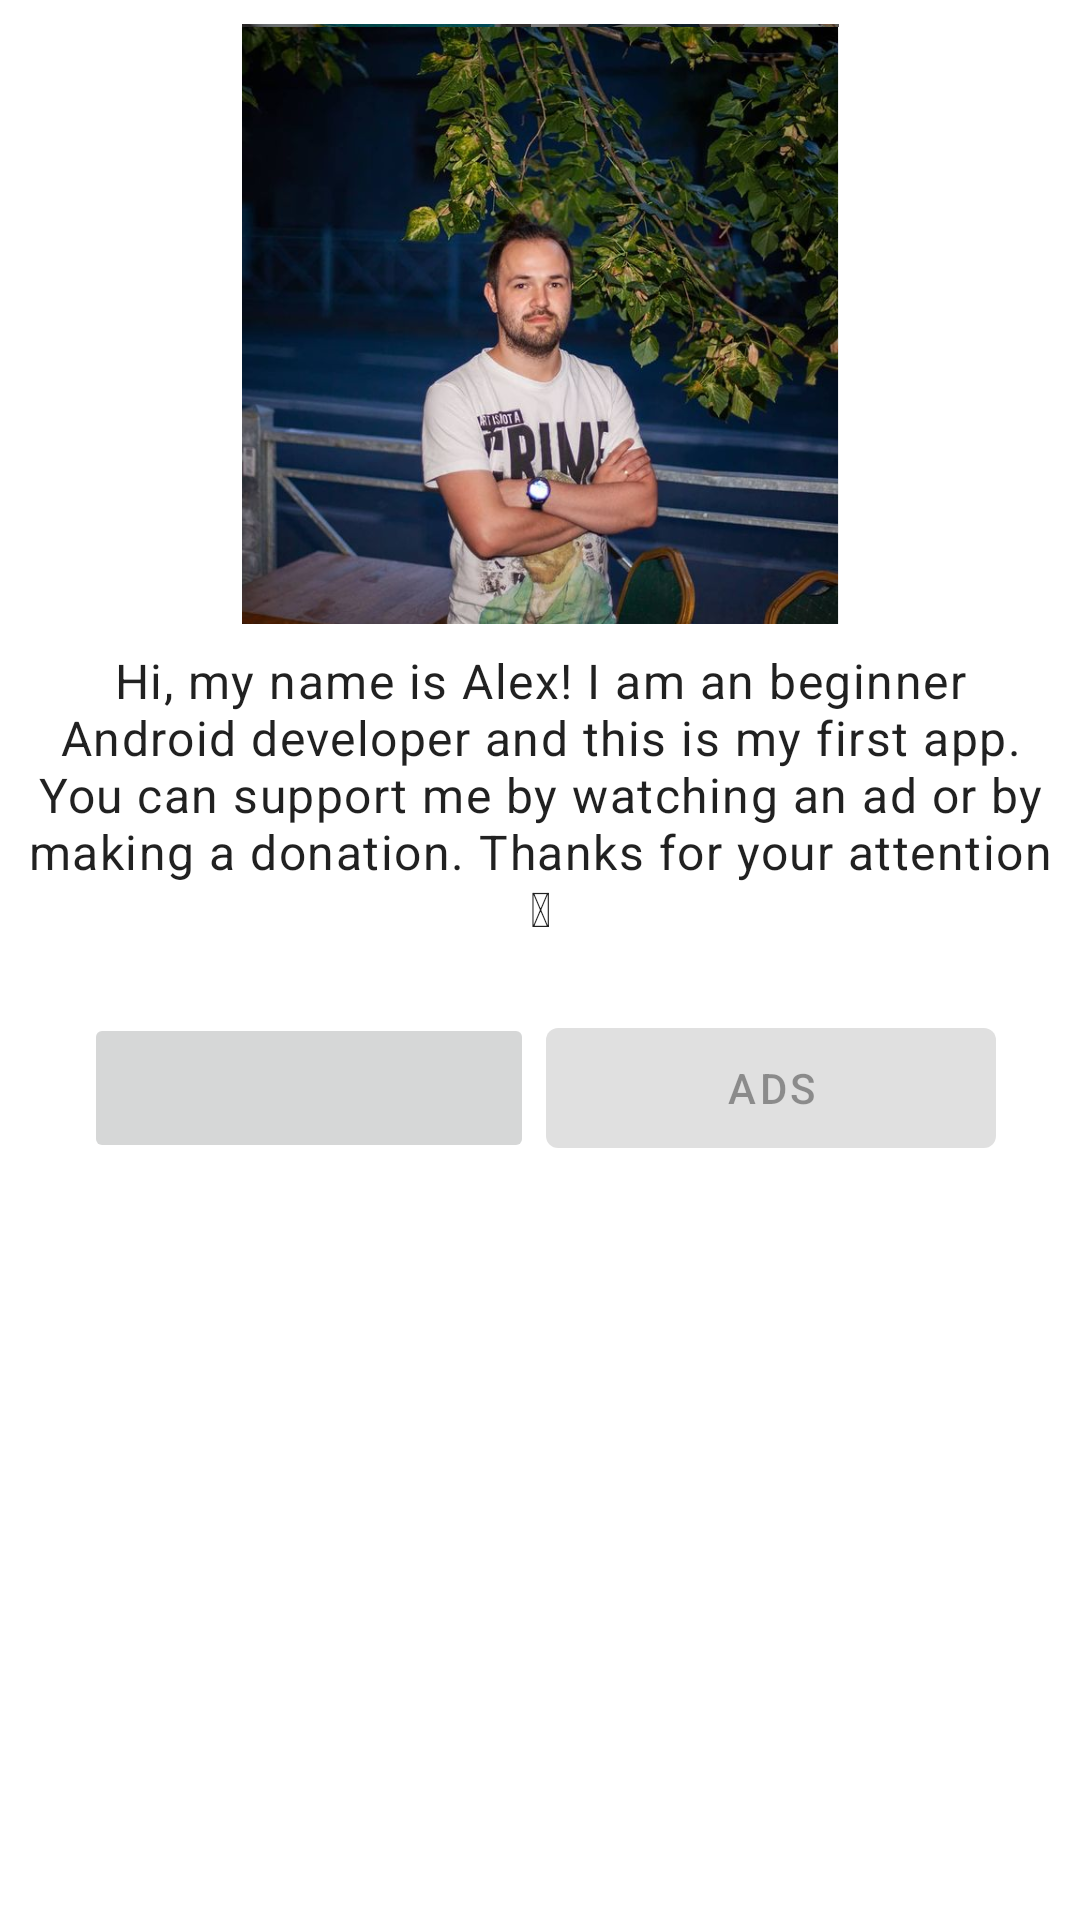

The Android layout XML behind this screen, and the referenced resources:
<!-- AndroidManifest.xml: application theme Theme.RickAndMortyApp -->
<!-- res/layout/fragment_about.xml -->
<?xml version="1.0" encoding="utf-8"?>
<androidx.constraintlayout.widget.ConstraintLayout xmlns:android="http://schemas.android.com/apk/res/android"
    xmlns:app="http://schemas.android.com/apk/res-auto"
    android:layout_width="match_parent"
    android:layout_height="wrap_content">

    <ImageView
        android:id="@+id/imageView2"
        android:layout_width="200dp"
        android:layout_height="200dp"
        android:layout_marginTop="8dp"
        app:layout_constraintEnd_toEndOf="parent"
        app:layout_constraintStart_toStartOf="parent"
        app:layout_constraintTop_toTopOf="parent"
        app:srcCompat="@drawable/me" />

    <TextView
        android:id="@+id/textView"
        style="@style/TextAppearance.MaterialComponents.Body1"
        android:layout_width="wrap_content"
        android:layout_height="wrap_content"
        android:gravity="center"
        android:paddingStart="8dp"
        android:paddingTop="8dp"
        android:paddingEnd="8dp"
        android:text="@string/description"
        app:layout_constraintEnd_toEndOf="parent"
        app:layout_constraintStart_toStartOf="parent"
        app:layout_constraintTop_toBottomOf="@+id/imageView2" />

    <androidx.constraintlayout.utils.widget.ImageFilterButton
        android:id="@+id/btnBuyMeACoffee"
        android:layout_width="150dp"
        android:layout_height="50dp"
        android:layout_marginTop="24dp"
        android:scaleType="fitCenter"
        android:layout_marginStart="24dp"
        android:src="@drawable/bmc"
        app:layout_constraintEnd_toStartOf="@id/btnGAds"
        app:layout_constraintStart_toStartOf="parent"
        app:layout_constraintTop_toBottomOf="@+id/textView" />

    <com.google.android.material.button.MaterialButton
        android:id="@+id/btnGAds"
        android:layout_width="150dp"
        android:layout_height="50dp"
        android:insetTop="5dp"
        android:insetBottom="5dp"
        android:enabled="false"
        android:text="@string/ads"
        android:layout_marginEnd="24dp"
        app:layout_constraintBottom_toBottomOf="@+id/btnBuyMeACoffee"
        app:layout_constraintEnd_toEndOf="parent"
        app:layout_constraintStart_toEndOf="@+id/btnBuyMeACoffee"
        app:layout_constraintTop_toTopOf="@+id/btnBuyMeACoffee" />

    
    <TextView
        android:id="@+id/app_title"
        android:layout_width="wrap_content"
        android:layout_height="wrap_content"
        android:layout_marginTop="50dp"
        android:text="@string/interstitial_ad_sample"
        android:textAppearance="?android:attr/textAppearanceLarge"
        android:visibility="gone"
        app:layout_constraintBottom_toTopOf="@id/level"
        app:layout_constraintEnd_toEndOf="parent"
        app:layout_constraintStart_toStartOf="parent"
        app:layout_constraintTop_toTopOf="parent" />

    <TextView
        android:id="@+id/level"
        android:layout_width="wrap_content"
        android:layout_height="wrap_content"
        android:text="@string/start_level"
        android:textAppearance="?android:attr/textAppearanceLarge"
        android:visibility="gone"
        app:layout_constraintBottom_toTopOf="@id/next_level_button"
        app:layout_constraintEnd_toEndOf="parent"
        app:layout_constraintStart_toStartOf="parent"
        app:layout_constraintTop_toBottomOf="@id/app_title" />

    <Button
        android:id="@+id/next_level_button"
        android:layout_width="wrap_content"
        android:layout_height="wrap_content"
        android:text="@string/next_level"
        android:visibility="gone"
        app:layout_constraintBottom_toBottomOf="parent"
        app:layout_constraintEnd_toEndOf="parent"
        app:layout_constraintStart_toStartOf="parent"
        app:layout_constraintTop_toBottomOf="@id/level" />

</androidx.constraintlayout.widget.ConstraintLayout>
<!-- resources referenced by this layout -->
<resources>
  <!-- drawable me: png bitmap (drawable, 623287 bytes) -->
  <string name="ads">Ads</string>
  <string name="description">Hi, my name is Alex! I am an beginner Android developer and this is my first app. You can support me by watching an ad or by making a donation. Thanks for your attention 😊</string>
  <string name="interstitial_ad_sample">Interstitial Ad Sample</string>
  <string name="next_level">Next Level</string>
  <string name="start_level">Level 1</string>
  <style name="Theme.RickAndMortyApp" parent="Theme.MaterialComponents.Light">
          
          <item name="colorPrimary">@color/app_bar_color</item>
          <item name="colorPrimaryVariant">@color/purple_700</item>
          <item name="colorOnPrimary">@color/white</item>
          
          <item name="colorSecondary">@color/teal_200</item>
          <item name="colorSecondaryVariant">@color/teal_700</item>
          <item name="colorOnSecondary">@color/black</item>
          
          
          <item name="android:actionBarStyle">@style/myActionBar</item>
          
      </style>
  <color name="app_bar_color">#97b498</color>
  <color name="purple_700">#FF3700B3</color>
  <color name="white">#FFFFFFFF</color>
  <color name="teal_200">#FF03DAC5</color>
  <color name="teal_700">#FF018786</color>
  <color name="black">#FF000000</color>
  <style name="myActionBar" parent="Widget.AppCompat.Light.ActionBar">
          <item name="android:background">@color/app_bar_color</item>
          <item name="android:titleTextStyle">@style/myActionBar.Text</item>
      </style>
  <style name="myActionBar.Text" parent="@android:style/TextAppearance">
          <item name="android:textColor">@color/black</item>
      </style>
</resources>
